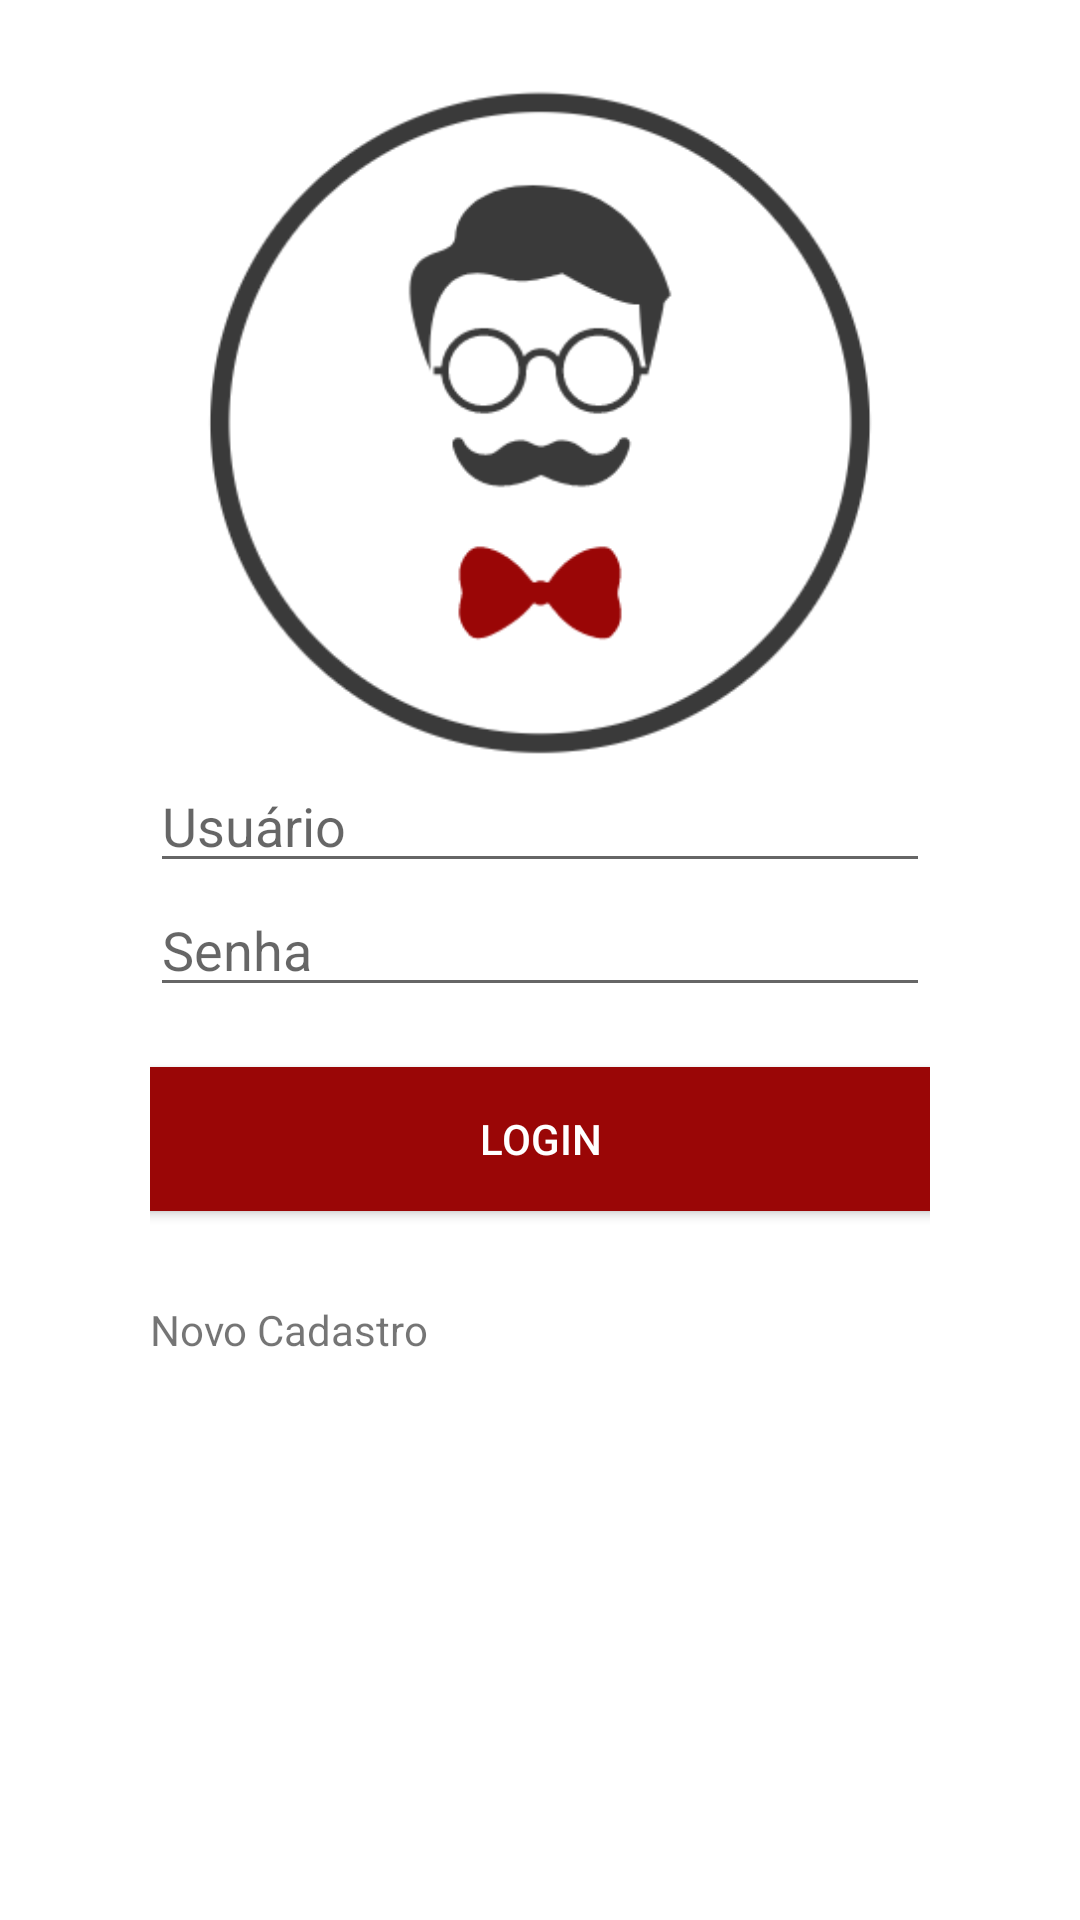

Here is an Android app screen rendered from its layout file. Give the layout XML and the strings, colors and styles it references.
<!-- AndroidManifest.xml: application theme AppTheme -->
<!-- res/layout/activity_main.xml -->
<?xml version="1.0" encoding="utf-8"?>
<RelativeLayout xmlns:android="http://schemas.android.com/apk/res/android"
    xmlns:app="http://schemas.android.com/apk/res-auto"
    xmlns:tools="http://schemas.android.com/tools"
    android:layout_width="match_parent"
    android:layout_height="match_parent"
    android:background="#ffffff"
    tools:context="br.com.eventopay.evento_pay.MainActivity">

    <LinearLayout
        android:layout_width="match_parent"
        android:layout_height="match_parent"
        android:gravity="center_horizontal"
        android:orientation="vertical"
        android:paddingLeft="50dp"
        android:paddingRight="50dp"
        android:layout_alignParentTop="true"
        android:layout_alignParentStart="true">
    <ImageView
        android:id="@+id/imageView"
        android:layout_width="wrap_content"
        android:layout_height="253dp"
        android:paddingTop="30dp"
        app:srcCompat="@drawable/logo" />

        <LinearLayout
            android:layout_width="match_parent"
            android:layout_height="match_parent"
            android:gravity="center_horizontal"
            android:orientation="vertical"

            tools:layout_editor_absoluteX="8dp"
            tools:layout_editor_absoluteY="8dp">

            <EditText
                android:id="@+id/txtUsuario"
                android:layout_width="match_parent"
                android:layout_height="wrap_content"
                android:ems="10"
                android:hint="Usuário"
                android:inputType="textPersonName"
                android:textColorLink="#9a0606"
                tools:layout_editor_absoluteX="8dp"
                tools:layout_editor_absoluteY="316dp" />

            <EditText
                android:id="@+id/txtSenha"
                android:layout_width="match_parent"
                android:layout_height="wrap_content"
                android:ems="10"
                android:hint="Senha"
                android:inputType="textPassword"
                android:textColorLink="#9a0606"
                tools:layout_editor_absoluteX="8dp"
                tools:layout_editor_absoluteY="418dp" />

            <Button
                android:id="@+id/button"
                android:layout_width="482dp"
                android:layout_height="wrap_content"
                android:layout_marginTop="20dp"
                android:background="#9a0606"
                android:onClick="logar"
                android:text="Login"
                android:textColor="#ffffff"
                tools:layout_editor_absoluteX="8dp"
                tools:layout_editor_absoluteY="496dp" />

            <TextView
                android:id="@+id/lblCadastro"
                android:layout_width="match_parent"
                android:layout_height="wrap_content"
                android:layout_marginTop="30dp"
                android:clickable="true"
                android:linksClickable="true"
                android:onClick="novoCadastro"
                android:text="Novo Cadastro" />

        </LinearLayout>
    </LinearLayout>
</RelativeLayout>
<!-- resources referenced by this layout -->
<resources>
  <!-- drawable logo: png bitmap (drawable, 15200 bytes) -->
  <style name="AppTheme" parent="Theme.AppCompat.Light.NoActionBar">
          
          <item name="colorPrimary">@color/colorPrimary</item>
          <item name="colorPrimaryDark">@color/colorPrimaryDark</item>
          <item name="colorAccent">@color/colorAccent</item>
      </style>
  <color name="colorPrimary">#FFFFFF</color>
  <color name="colorPrimaryDark">#b2a90a0a</color>
  <color name="colorAccent">#962045</color>
</resources>
